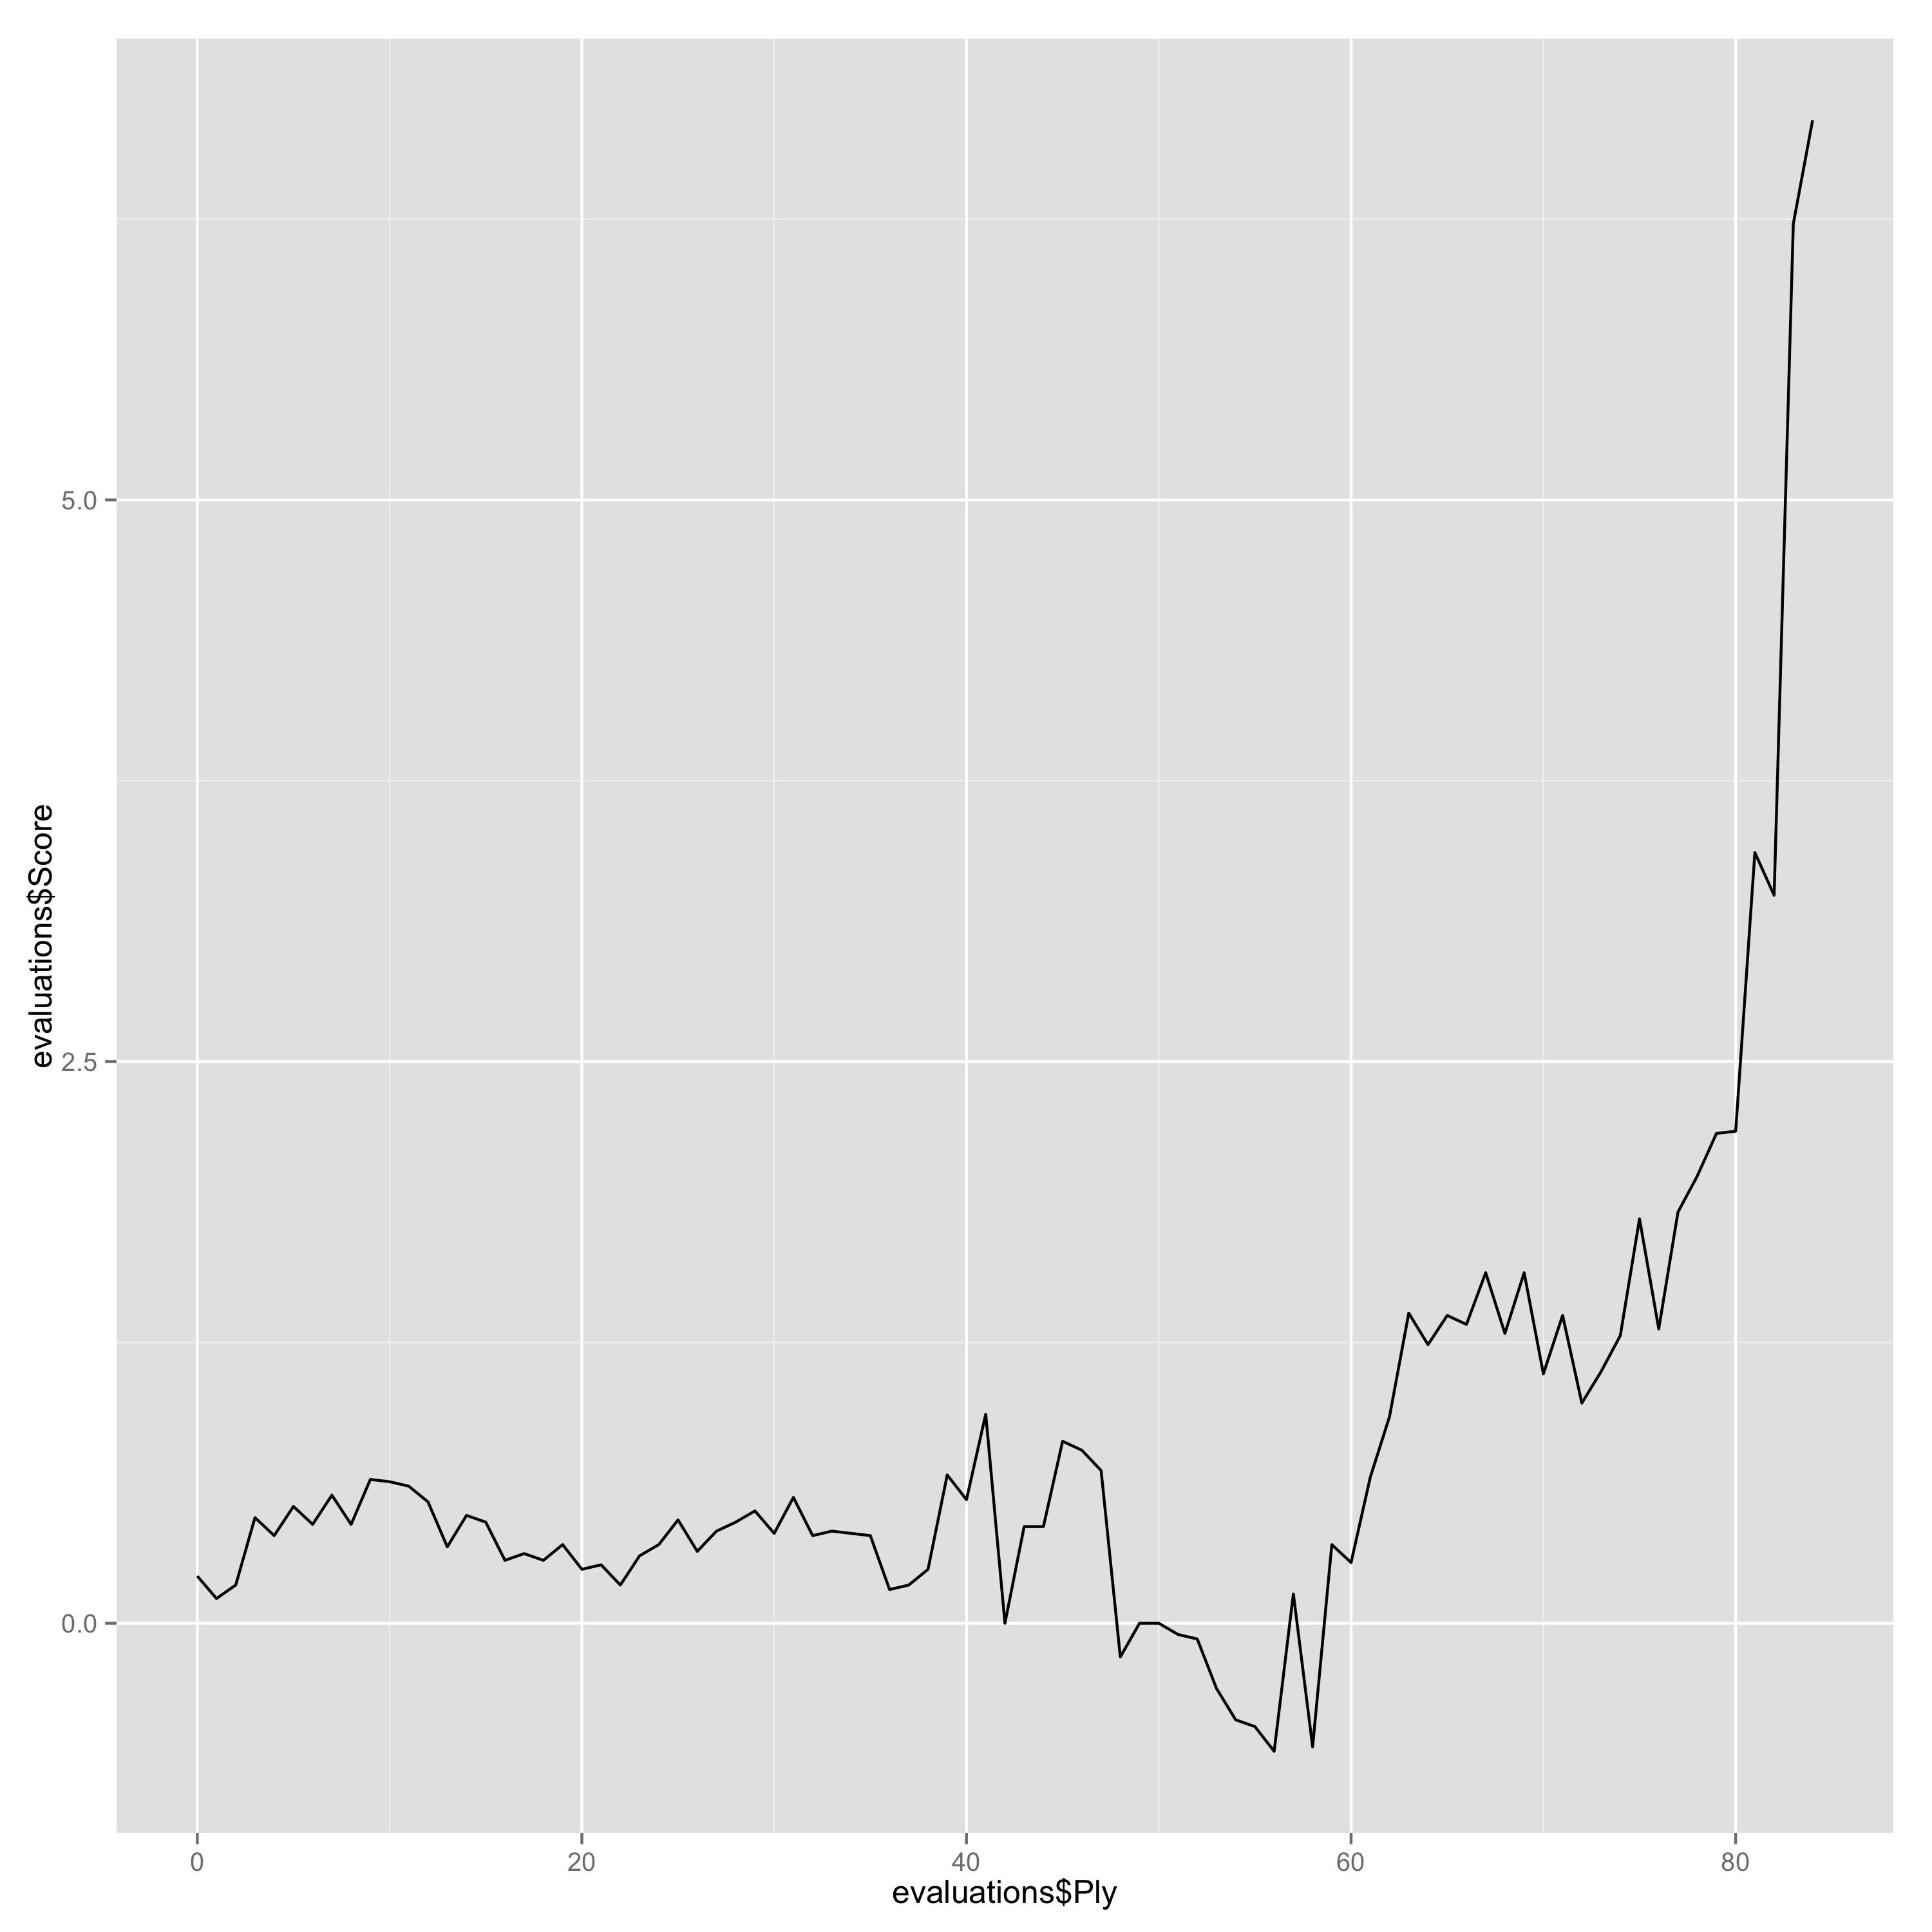

The data file committed next to this chart (first rows):
Ply, Move, White, Black, Score, Eval, Comment
0, [1], d4, , 0.21, 0.21, 
1, [1], , Nf6, 0.11, 0.1, 
2, [2], c4, , 0.17, 0.06, 
3, [2], , g6, 0.47, -0.3, 
4, [3], Nc3, , 0.39, -0.08, 
5, [3], , Bg7, 0.52, -0.13, 
6, [4], e4, , 0.44, -0.08, 
7, [4], , O-O, 0.57, -0.13, 
8, [5], Nf3, , 0.44, -0.13, 
9, [5], , c5, 0.64, -0.2, 
10, [6], d5, , 0.63, -0.01, 
11, [6], , Ng4, 0.61, 0.02, 
12, [7], Ng5, , 0.54, -0.07, 
13, [7], , d6, 0.34, 0.2, 
14, [8], Be2, , 0.48, 0.14, 
15, [8], , Ne5, 0.45, 0.03, 
16, [9], h4, , 0.28, -0.17, 
17, [9], , h6, 0.31, -0.03, 
18, [10], Nh3, , 0.28, -0.03, 
19, [10], , h5, 0.35, -0.07, 
20, [11], Ng5, , 0.24, -0.11, 
21, [11], , Na6, 0.26, -0.02, 
22, [12], a3, , 0.17, -0.09, 
23, [12], , Bd7, 0.3, -0.13, 
24, [13], Bf4, , 0.35, 0.05, 
25, [13], , Qa5, 0.46, -0.11, 
26, [14], Bd2, , 0.32, -0.14, 
27, [14], , Qd8, 0.41, -0.09, 
28, [15], Rb1, , 0.45, 0.04, 
29, [15], , Rb8, 0.5, -0.05, 
30, [16], O-O, , 0.4, -0.1, 
31, [16], , Ng4, 0.56, -0.16, 
32, [17], g3, , 0.39, -0.17, 
33, [17], , Nc7, 0.41, -0.02, 
34, [18], b4, , 0.4, -0.01, 
35, [18], , b6, 0.39, 0.01, 
36, [19], Kg2, , 0.15, -0.24, 
37, [19], , Qc8, 0.17, -0.02, 
38, [20], Qc2, , 0.24, 0.07, 
39, [20], , e6, 0.66, -0.42, 
40, [21], bxc5, , 0.55, -0.11, 
41, [21], , dxc5, 0.93, -0.38, 
42, [22], Nd1, , 0.0, -0.93, 
43, [22], , exd5, 0.43, -0.43, 
44, [23], cxd5, , 0.43, 0.0, 
45, [23], , Qe8, 0.81, -0.38, 
46, [24], Bf4, , 0.77, -0.04, 
47, [24], , Ne5, 0.68, 0.09, 
48, [25], Nf3, , -0.15, -0.83, 
49, [25], , Nxf3, 0.0, -0.15, 
50, [26], Bxf3, , 0.0, 0.0, 
51, [26], , Nb5, -0.05, 0.05, 
52, [27], Bxb8, , -0.07, -0.02, 
53, [27], , Qxb8, -0.29, 0.22, 
54, [28], Qc1, , -0.43, -0.14, 
55, [28], , Nd4, -0.46, 0.03, 
56, [29], Ne3, , -0.57, -0.11, 
57, [29], , Bh6, 0.13, -0.7, 
58, [30], Qd1, , -0.55, -0.68, 
59, [30], , Bb5, 0.35, -0.9, 
... 25 more rows
